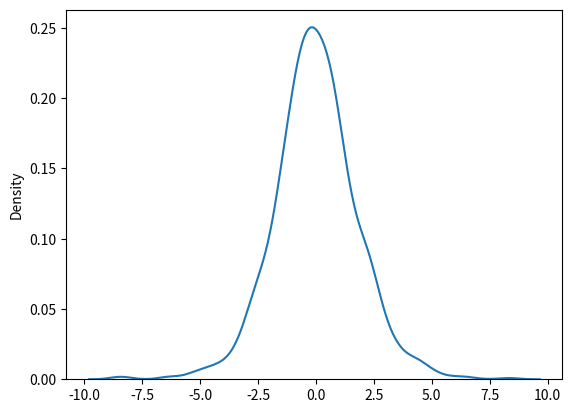

Write Python code to recreate this figure.
# W3Schools, NumPy Logistic Distribution
from numpy import random
import matplotlib.pyplot as plt
import seaborn as sns

sns.distplot(random.logistic(size=1000), hist=False)

plt.show()
